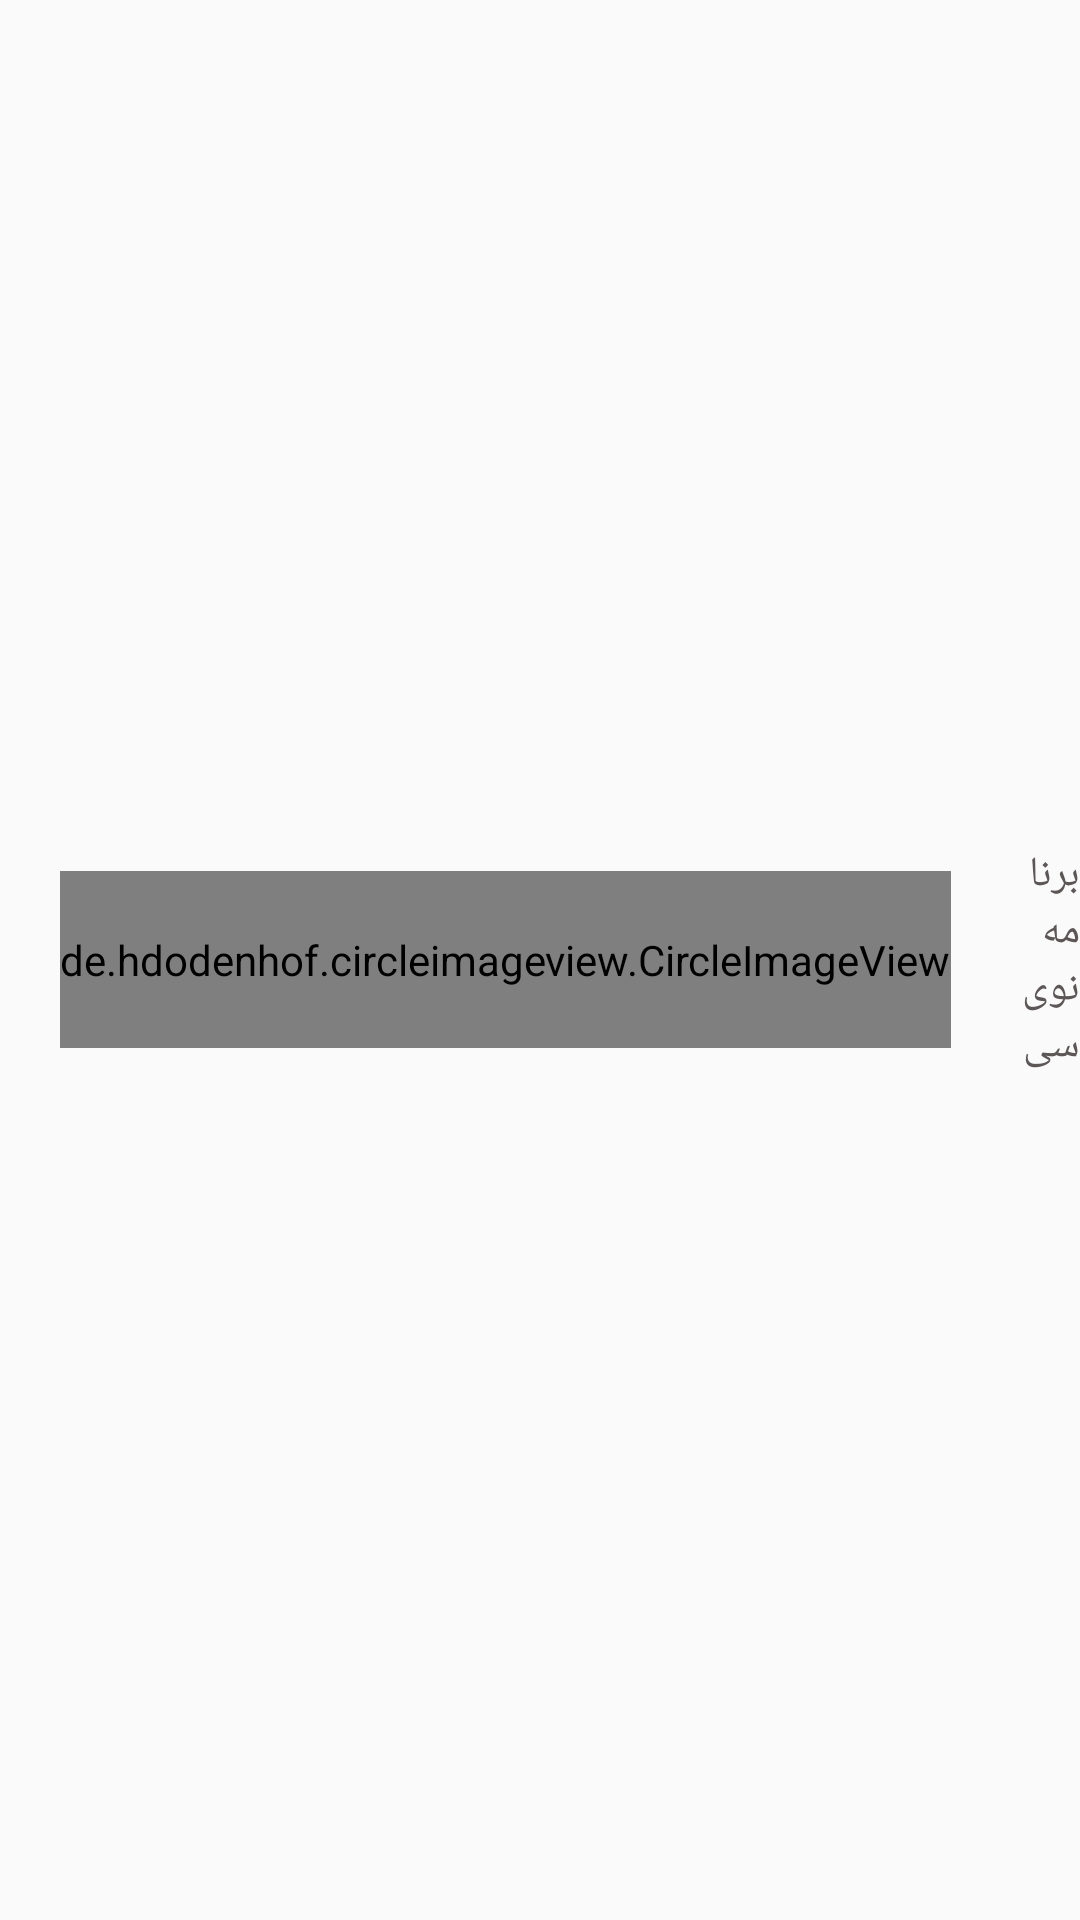

Here is an Android app screen rendered from its layout file. Give the layout XML and the strings, colors and styles it references.
<!-- AndroidManifest.xml: application theme AppTheme -->
<!-- res/layout/instructor_brief_recycler_item.xml -->
<?xml version="1.0" encoding="utf-8"?>
<RelativeLayout android:layout_width="match_parent"
    android:layout_height="wrap_content"
    xmlns:android="http://schemas.android.com/apk/res/android">
    <de.hdodenhof.circleimageview.CircleImageView
        android:id="@+id/imgIcon"
        android:layout_width="wrap_content"
        android:layout_height="wrap_content"
        android:src="@drawable/ic_development_category"
        android:layout_alignParentStart="true"
        android:layout_centerVertical="true"
        android:layout_marginStart="20dp"
        android:paddingBottom="20dp"
        android:paddingTop="20dp"/>
    <TextView
        android:id="@+id/txtItem"
        android:layout_width="wrap_content"
        android:layout_height="wrap_content"
        android:layout_toEndOf="@+id/imgIcon"
        android:layout_centerVertical="true"
        android:text="برنامه نویسی"
        android:layout_marginStart="20dp"
        android:paddingBottom="20dp"
        android:paddingTop="20dp"/>
</RelativeLayout>
<!-- resources referenced by this layout -->
<resources>
  <!-- drawable ic_development_category: vector/xml drawable (drawable, 3030 chars, omitted) -->
  <style name="AppTheme" parent="Theme.AppCompat.Light.NoActionBar">
          
          <item name="colorPrimary">@color/colorPrimary</item>
          <item name="colorPrimaryDark">@color/colorPrimaryDark</item>
          <item name="colorAccent">@color/colorAccent</item>
          
  
          <item name="android:textColorHint">@color/colorWhite</item>
          
  
          
          
          <item name="android:textColor">@color/colorPublicText</item>
          
  
          <item name="searchViewStyle">@style/SearchViewMy</item>
  
          
  
  
      </style>
  <color name="colorPrimary">#335A7C</color>
  <color name="colorPrimaryDark">#25425c</color>
  <color name="colorAccent">#FF4081</color>
  <color name="colorWhite">#FFF</color>
  <color name="colorPublicText">#5C5656</color>
  <style name="SearchViewMy" parent="Widget.AppCompat.Light.SearchView">
          <item name="searchHintIcon">@null</item>
          <item name="searchIcon">@null</item>
          <item name="android:iconifiedByDefault">false</item>
      </style>
</resources>
